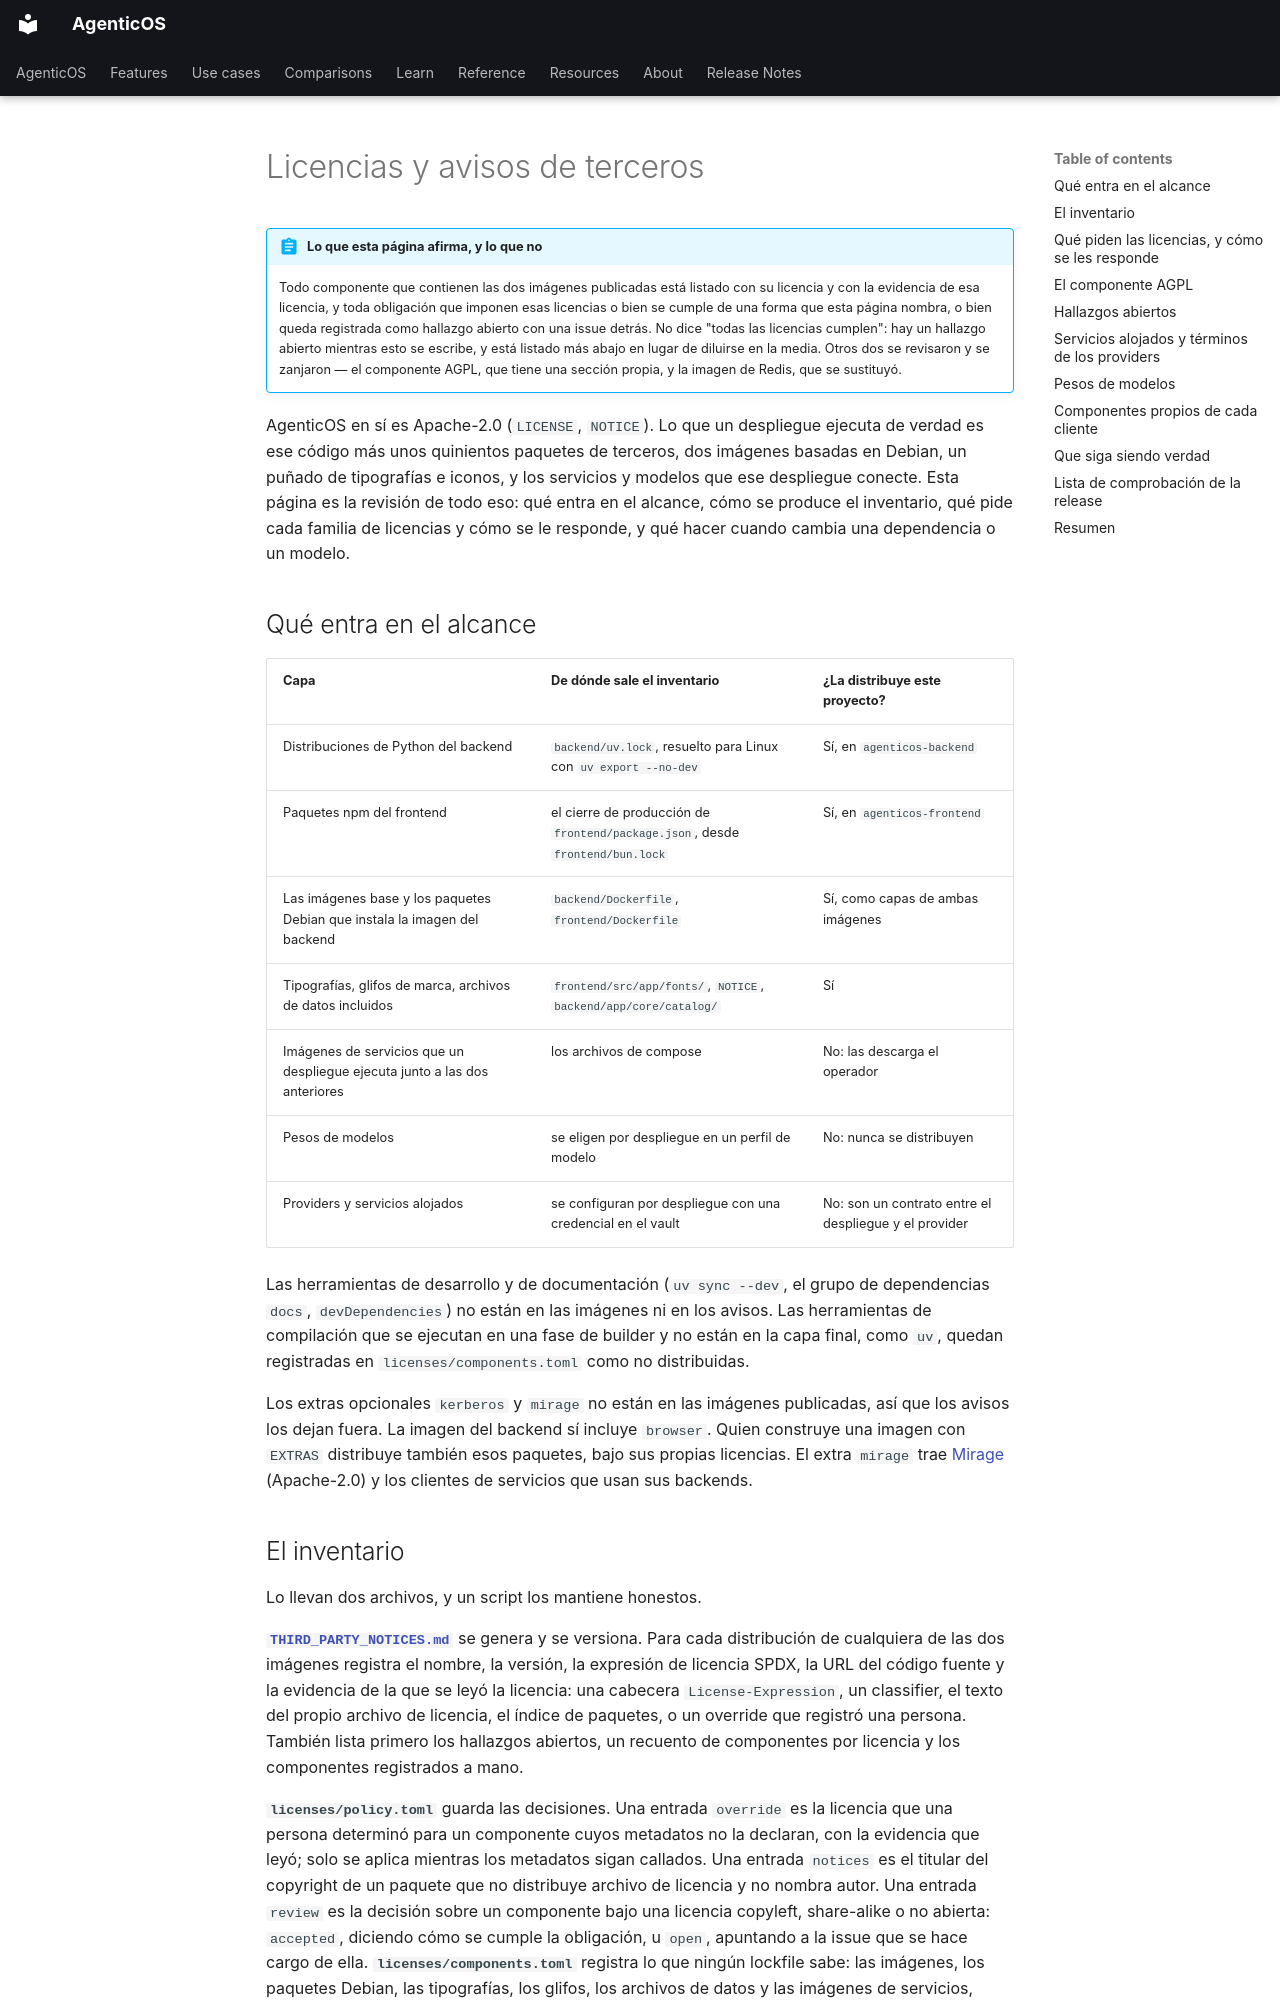

repository: vstorm-co/agenticos · page: licenses.es/index.html · generator: mkdocs

---
source_sha: "54831c55840b"
---

# Licencias y avisos de terceros { #licences-and-third-party-notices }

!!! abstract "Lo que esta página afirma, y lo que no"

    Todo componente que contienen las dos imágenes publicadas está listado con su
    licencia y con la evidencia de esa licencia, y toda obligación que imponen
    esas licencias o bien se cumple de una forma que esta página nombra, o bien
    queda registrada como hallazgo abierto con una issue detrás. No dice "todas
    las licencias cumplen": hay un hallazgo abierto mientras esto se escribe, y
    está listado más abajo en lugar de diluirse en la media. Otros dos se
    revisaron y se zanjaron — el componente AGPL, que tiene una sección propia, y
    la imagen de Redis, que se sustituyó.

AgenticOS en sí es Apache-2.0 (`LICENSE`, `NOTICE`). Lo que un despliegue ejecuta
de verdad es ese código más unos quinientos paquetes de terceros, dos imágenes
basadas en Debian, un puñado de tipografías e iconos, y los servicios y modelos
que ese despliegue conecte. Esta página es la revisión de todo eso: qué entra en
el alcance, cómo se produce el inventario, qué pide cada familia de licencias y
cómo se le responde, y qué hacer cuando cambia una dependencia o un modelo.

## Qué entra en el alcance { #what-is-in-scope }

| Capa | De dónde sale el inventario | ¿La distribuye este proyecto? |
|---|---|---|
| Distribuciones de Python del backend | `backend/uv.lock`, resuelto para Linux con `uv export --no-dev` | Sí, en `agenticos-backend` |
| Paquetes npm del frontend | el cierre de producción de `frontend/package.json`, desde `frontend/bun.lock` | Sí, en `agenticos-frontend` |
| Las imágenes base y los paquetes Debian que instala la imagen del backend | `backend/Dockerfile`, `frontend/Dockerfile` | Sí, como capas de ambas imágenes |
| Tipografías, glifos de marca, archivos de datos incluidos | `frontend/src/app/fonts/`, `NOTICE`, `backend/app/core/catalog/` | Sí |
| Imágenes de servicios que un despliegue ejecuta junto a las dos anteriores | los archivos de compose | No: las descarga el operador |
| Pesos de modelos | se eligen por despliegue en un perfil de modelo | No: nunca se distribuyen |
| Providers y servicios alojados | se configuran por despliegue con una credencial en el vault | No: son un contrato entre el despliegue y el provider |

Las herramientas de desarrollo y de documentación (`uv sync --dev`, el grupo de
dependencias `docs`, `devDependencies`) no están en las imágenes ni en los avisos.
Las herramientas de compilación que se ejecutan en una fase de builder y no están
en la capa final, como `uv`, quedan registradas en `licenses/components.toml` como
no distribuidas.

Los extras opcionales `kerberos` y `mirage` no están en las imágenes publicadas,
así que los avisos los dejan fuera. La imagen del backend sí incluye `browser`. Quien construye una imagen
con `EXTRAS` distribuye también esos paquetes, bajo sus propias licencias. El extra
`mirage` trae [Mirage](https://github.com/strukto-ai/mirage) (Apache-2.0) y los
clientes de servicios que usan sus backends.
